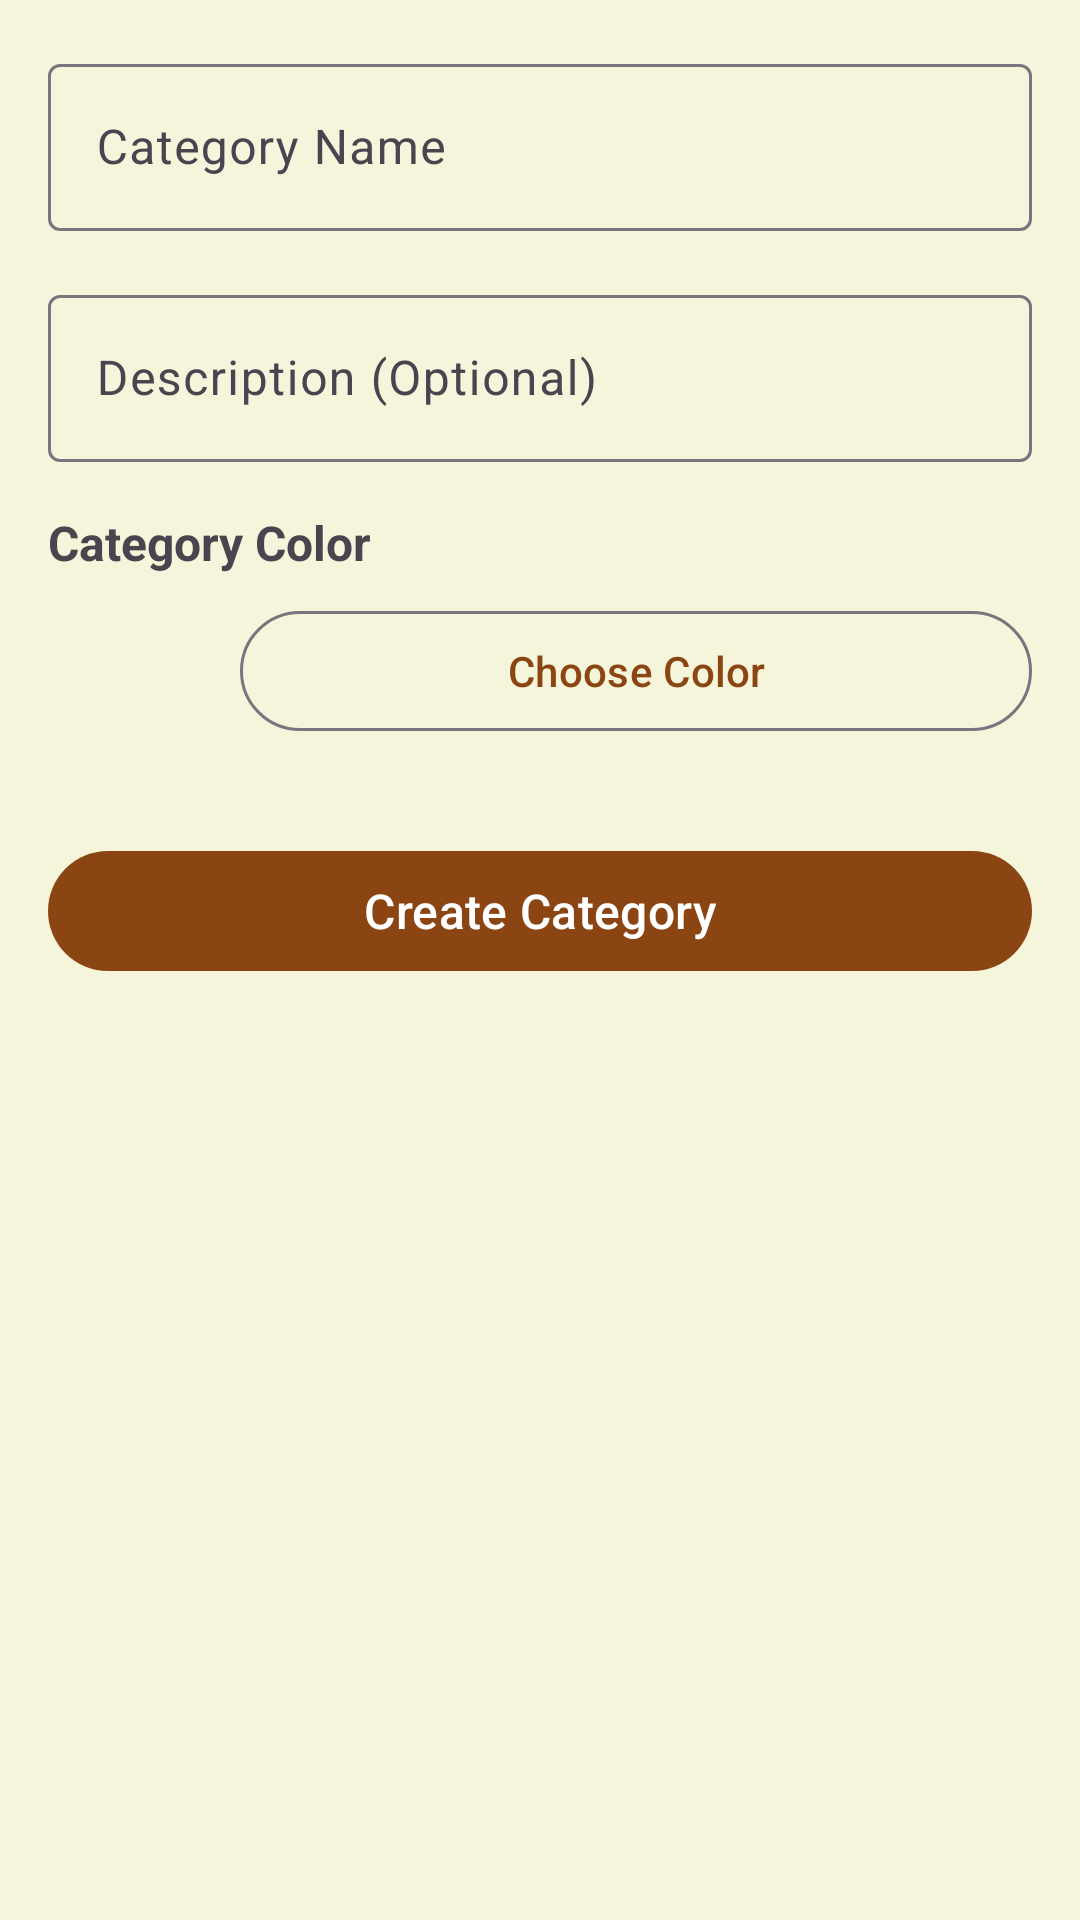

Write the Android layout XML for this screen, with the resource values it uses.
<!-- AndroidManifest.xml: activity theme Theme.RPGApp.NoActionBar -->
<!-- res/layout/activity_category_creation.xml -->
<?xml version="1.0" encoding="utf-8"?>
<ScrollView xmlns:android="http://schemas.android.com/apk/res/android"
    xmlns:app="http://schemas.android.com/apk/res-auto"
    android:layout_width="match_parent"
    android:layout_height="match_parent"
    android:padding="16dp">

    <LinearLayout
        android:layout_width="match_parent"
        android:layout_height="wrap_content"
        android:orientation="vertical">

        <com.google.android.material.textfield.TextInputLayout
            android:layout_width="match_parent"
            android:layout_height="wrap_content"
            android:layout_marginBottom="16dp"
            android:hint="Category Name">

            <com.google.android.material.textfield.TextInputEditText
                android:id="@+id/editTextCategoryName"
                android:layout_width="match_parent"
                android:layout_height="wrap_content"
                android:inputType="textCapWords"
                android:maxLength="50" />

        </com.google.android.material.textfield.TextInputLayout>

        <com.google.android.material.textfield.TextInputLayout
            android:layout_width="match_parent"
            android:layout_height="wrap_content"
            android:layout_marginBottom="16dp"
            android:hint="Description (Optional)">

            <com.google.android.material.textfield.TextInputEditText
                android:id="@+id/editTextCategoryDescription"
                android:layout_width="match_parent"
                android:layout_height="wrap_content"
                android:inputType="textMultiLine"
                android:maxLines="3"
                android:maxLength="200" />

        </com.google.android.material.textfield.TextInputLayout>

        <TextView
            android:layout_width="match_parent"
            android:layout_height="wrap_content"
            android:text="Category Color"
            android:textSize="16sp"
            android:textStyle="bold"
            android:layout_marginBottom="8dp" />

        <LinearLayout
            android:layout_width="match_parent"
            android:layout_height="wrap_content"
            android:orientation="horizontal"
            android:gravity="center_vertical"
            android:layout_marginBottom="32dp">

            <View
                android:id="@+id/selectedColorPreview"
                android:layout_width="48dp"
                android:layout_height="48dp"
                android:layout_marginEnd="16dp" />

            <com.google.android.material.button.MaterialButton
                android:id="@+id/buttonSelectColor"
                android:layout_width="0dp"
                android:layout_height="wrap_content"
                android:layout_weight="1"
                android:text="Choose Color"
                style="@style/Widget.Material3.Button.OutlinedButton" />

        </LinearLayout>

        <com.google.android.material.button.MaterialButton
            android:id="@+id/buttonCreateCategory"
            android:layout_width="match_parent"
            android:layout_height="wrap_content"
            android:text="Create Category"
            android:textSize="16sp"
            style="@style/Widget.Material3.Button" />

    </LinearLayout>

</ScrollView>
<!-- resources referenced by this layout -->
<resources>
  <style name="Theme.RPGApp.NoActionBar" parent="Theme.RPGApp">
          <item name="windowActionBar">false</item>
          <item name="windowNoTitle">true</item>
          <item name="android:statusBarColor">@color/primary_color</item>
      </style>
  <style name="Theme.RPGApp" parent="Base.Theme.RPGApp" />
  <color name="primary_color">#8B4513</color>
  <style name="Base.Theme.RPGApp" parent="Theme.Material3.DayNight.NoActionBar">
          <item name="colorPrimary">@color/primary_color</item>
          <item name="colorPrimaryVariant">@color/primary_dark</item>
          <item name="colorAccent">@color/accent_color</item>
          <item name="android:colorBackground">@color/background_color</item>
          <item name="colorSurface">@color/card_background</item>
          <item name="colorOnPrimary">@color/white</item>
          <item name="colorOnBackground">@color/text_primary</item>
          <item name="colorOnSurface">@color/text_primary</item>
      </style>
  <color name="primary_dark">#5D2F0A</color>
  <color name="accent_color">#FFD700</color>
  <color name="background_color">#F5F5DC</color>
  <color name="card_background">#FFFFFF</color>
  <color name="white">#FFFFFFFF</color>
  <color name="text_primary">#2C2C2C</color>
</resources>
